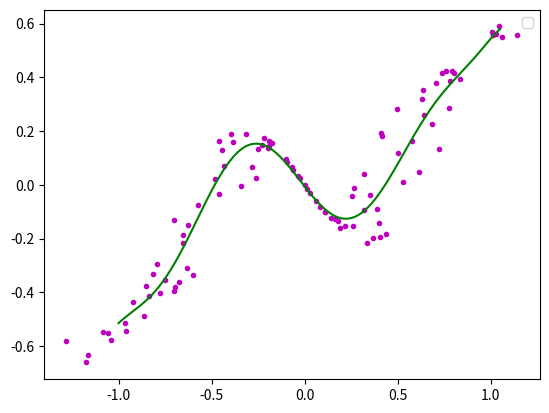

Write Python code to recreate this figure.
# -*- coding: utf-8 -*-
"""
Created on Fri May 31 13:59:22 2019

[redacted]
"""

'''
程序:多项式曲线拟合算法
'''
import matplotlib.pyplot as plt
import math
import numpy
import random
 
fig = plt.figure()
ax = fig.add_subplot(111)
 
#阶数为9阶
order=9
 
#生成曲线上的各个点
x = numpy.arange(-1,1,0.02)
y = [((a*a-1)*(a*a-1)*(a*a-1)+0.5)*numpy.sin(a*2) for a in x]

 
#生成的曲线上的各个点偏移一下，并放入到xa,ya中去
i=0
xa=[]
ya=[]
for xx in x:
	yy=y[i]
	d=float(random.randint(60,140))/100
	i+=1
	xa.append(xx*d)
	ya.append(yy*d)
 
ax.plot(xa,ya,color='m',linestyle='',marker='.')
 
 
#进行曲线拟合
matA=[]
for i in range(0,order+1):
	matA1=[]
	for j in range(0,order+1):
		tx=0.0
		for k in range(0,len(xa)):
			dx=1.0
			for l in range(0,j+i):
				dx=dx*xa[k]
			tx+=dx
		matA1.append(tx)
	matA.append(matA1)
 

matA=numpy.array(matA)
 
matB=[]
for i in range(0,order+1):
	ty=0.0
	for k in range(0,len(xa)):
		dy=1.0
		for l in range(0,i):
			dy=dy*xa[k]
		ty+=ya[k]*dy
	matB.append(ty)
 
matB=numpy.array(matB)
 
matAA=numpy.linalg.solve(matA,matB)
 
#画出拟合后的曲线
#print(matAA)
xxa= numpy.arange(-1,1.06,0.01)
yya=[]
for i in range(0,len(xxa)):
	yy=0.0
	for j in range(0,order+1):
		dy=1.0
		for k in range(0,j):
			dy*=xxa[i]
		dy*=matAA[j]
		yy+=dy
	yya.append(yy)
ax.plot(xxa,yya,color='g',linestyle='-',marker='')
 
ax.legend()
plt.show()